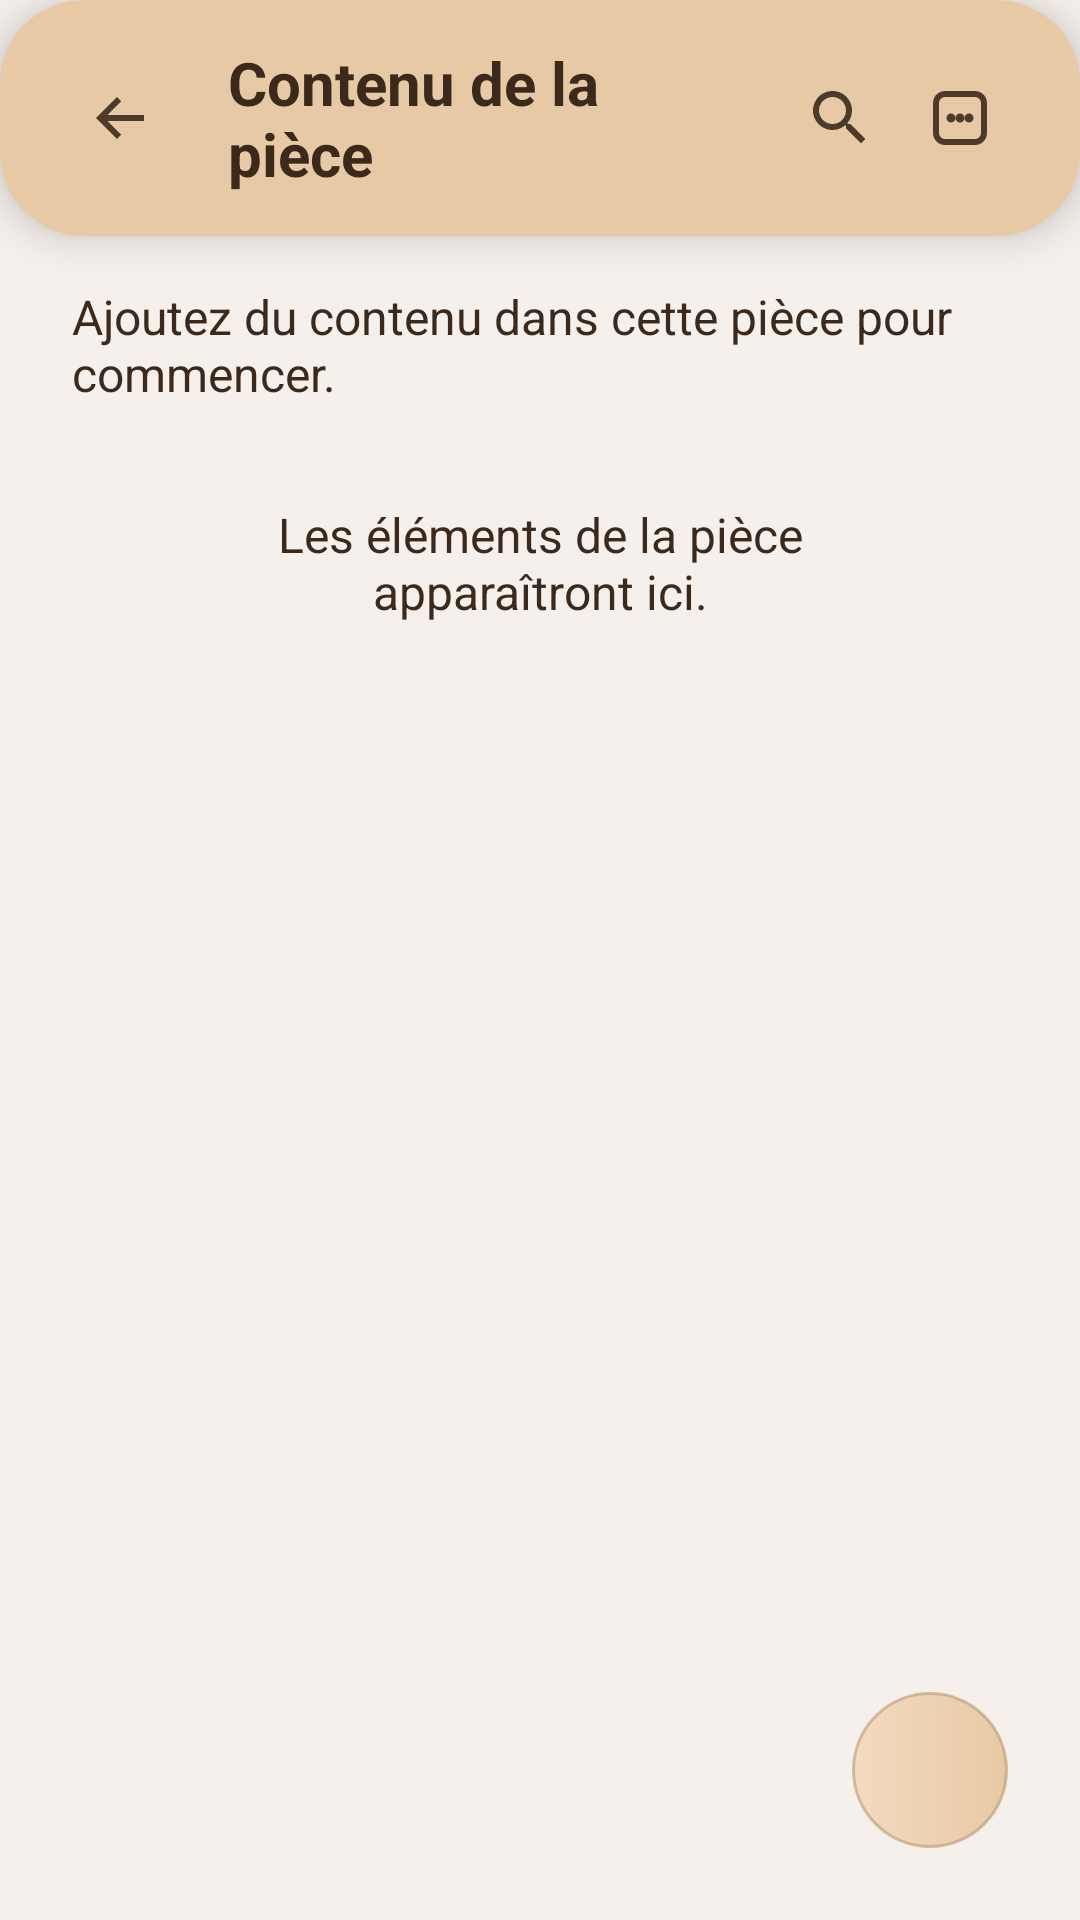

Layout XML and referenced resources for this Android screen:
<!-- AndroidManifest.xml: application theme Theme.New1 -->
<!-- res/layout/activity_room_content.xml -->
<?xml version="1.0" encoding="utf-8"?>
<FrameLayout xmlns:android="http://schemas.android.com/apk/res/android"
    android:layout_width="match_parent"
    android:layout_height="match_parent"
    android:background="@color/background_beige">

    <LinearLayout
        android:layout_width="match_parent"
        android:layout_height="match_parent"
        android:orientation="vertical">

        <LinearLayout
            android:layout_width="match_parent"
            android:layout_height="wrap_content"
            android:background="@drawable/bg_menu_banner"
            android:elevation="8dp"
            android:gravity="center_vertical"
            android:orientation="horizontal"
            android:paddingStart="20dp"
            android:paddingTop="14dp"
            android:paddingEnd="20dp"
            android:paddingBottom="14dp">

            <ImageView
                android:id="@+id/button_back"
                android:layout_width="40dp"
                android:layout_height="40dp"
                android:contentDescription="@string/content_description_back"
                android:padding="8dp"
                android:src="@drawable/ic_arrow_back"
                android:tint="@color/icon_brown" />

            <TextView
                android:id="@+id/text_room_title"
                android:layout_width="0dp"
                android:layout_height="wrap_content"
                android:layout_marginStart="16dp"
                android:layout_marginEnd="16dp"
                android:layout_weight="1"
                android:text="@string/room_content_title"
                android:textColor="@color/text_dark"
                android:textSize="20sp"
                android:textStyle="bold" />

            <ImageView
                android:id="@+id/button_search"
                android:layout_width="40dp"
                android:layout_height="40dp"
                android:contentDescription="@string/content_description_search"
                android:padding="8dp"
                android:src="@drawable/ic_search"
                android:tint="@color/icon_brown" />

            <ImageView
                android:id="@+id/button_move_selected"
                android:layout_width="40dp"
                android:layout_height="40dp"
                android:contentDescription="@string/content_description_move_selected"
                android:padding="8dp"
                android:src="@drawable/ic_move"
                android:tint="@color/icon_brown"
                android:visibility="gone" />

            <ImageView
                android:id="@+id/button_delete_selected"
                android:layout_width="40dp"
                android:layout_height="40dp"
                android:contentDescription="@string/content_description_delete_selected"
                android:padding="8dp"
                android:src="@drawable/ic_delete_outline"
                android:tint="@color/icon_brown"
                android:visibility="gone" />

            <ImageView
                android:id="@+id/button_multi_select"
                android:layout_width="40dp"
                android:layout_height="40dp"
                android:contentDescription="@string/content_description_multi_select"
                android:padding="8dp"
                android:src="@drawable/ic_multi_select"
                android:tint="@color/icon_brown" />
        </LinearLayout>

        <LinearLayout
            android:layout_width="match_parent"
            android:layout_height="0dp"
            android:layout_weight="1"
            android:orientation="vertical"
            android:paddingStart="24dp"
            android:paddingTop="16dp"
            android:paddingEnd="24dp"
            android:paddingBottom="24dp">

            <TextView
                android:id="@+id/text_room_subtitle"
                android:layout_width="match_parent"
                android:layout_height="wrap_content"
                android:text="@string/room_content_placeholder"
                android:textColor="@color/text_dark"
                android:textSize="16sp" />

            <View
                android:layout_width="match_parent"
                android:layout_height="8dp" />

            <TextView
                android:id="@+id/text_room_placeholder"
                android:layout_width="match_parent"
                android:layout_height="wrap_content"
                android:gravity="center"
                android:padding="24dp"
                android:text="@string/room_content_empty_state"
                android:textColor="@color/text_dark"
                android:textSize="16sp" />

            <androidx.recyclerview.widget.RecyclerView
                android:id="@+id/list_room_content"
                android:layout_width="match_parent"
                android:layout_height="0dp"
                android:layout_marginTop="8dp"
                android:layout_weight="1"
                android:clipToPadding="false"
                android:scrollbars="vertical"
                android:paddingBottom="@dimen/room_content_list_bottom_padding"
                android:visibility="gone" />
        </LinearLayout>
    </LinearLayout>

    <FrameLayout
        android:layout_width="wrap_content"
        android:layout_height="wrap_content"
        android:layout_gravity="bottom|end"
        android:layout_margin="24dp">

        <FrameLayout
            android:id="@+id/button_add_room_content"
            android:layout_width="52dp"
            android:layout_height="52dp"
            android:background="@drawable/bg_add_establishment"
            android:clickable="true"
            android:contentDescription="@string/content_description_add_room_content"
            android:focusable="true"
            android:foreground="?android:attr/selectableItemBackgroundBorderless"
            android:padding="12dp">

            <ImageView
                android:layout_width="match_parent"
                android:layout_height="match_parent"
                android:scaleType="centerInside"
                android:src="@drawable/ic_add"
                android:tint="@color/icon_brown" />
        </FrameLayout>
    </FrameLayout>
</FrameLayout>
<!-- resources referenced by this layout -->
<resources>
  <color name="background_beige">#F5F0EB</color>
  <color name="icon_brown">#4C3A2A</color>
  <color name="text_dark">#3B2A1C</color>
  <dimen name="room_content_list_bottom_padding">96dp</dimen>
  <!-- drawable bg_add_establishment (drawable) -->
  <?xml version="1.0" encoding="utf-8"?>
  <shape xmlns:android="http://schemas.android.com/apk/res/android"
      android:shape="oval">
      <gradient
          android:angle="0"
          android:endColor="@color/banner_beige"
          android:startColor="@color/banner_beige_light" />
      <size
          android:width="52dp"
          android:height="52dp" />
      <stroke
          android:width="1dp"
          android:color="@color/banner_outline" />
  </shape>
  <!-- drawable bg_menu_banner (drawable) -->
  <?xml version="1.0" encoding="utf-8"?>
  <shape xmlns:android="http://schemas.android.com/apk/res/android"
      android:shape="rectangle">
      <solid android:color="@color/banner_beige" />
      <corners android:radius="28dp" />
  </shape>
  <!-- drawable ic_arrow_back (drawable) -->
  <vector xmlns:android="http://schemas.android.com/apk/res/android"
      android:width="24dp"
      android:height="24dp"
      android:viewportWidth="24"
      android:viewportHeight="24">
      <path
          android:fillColor="@color/icon_brown"
          android:pathData="M20,11H7.83l4.58,-4.59L11,5l-7,7 7,7 1.41,-1.41L7.83,13H20v-2z" />
  </vector>
  <!-- drawable ic_move (drawable) -->
  <?xml version="1.0" encoding="utf-8"?>
  <vector xmlns:android="http://schemas.android.com/apk/res/android"
      android:width="24dp"
      android:height="24dp"
      android:viewportWidth="24"
      android:viewportHeight="24">
      <path
          android:fillColor="@android:color/white"
          android:pathData="M20,5h-8l-2,-2H4c-1.1,0 -2,0.9 -2,2v14c0,1.1 0.9,2 2,2h16c1.1,0 2,-0.9 2,-2V7c0,-1.1 -0.9,-2 -2,-2zM20,19H4V5h5.17L11.17,7H20v12zM12,12H8v2h4v3l4,-4 -4,-4v3z" />
  </vector>
  <!-- drawable ic_search (drawable) -->
  <?xml version="1.0" encoding="utf-8"?>
  <vector xmlns:android="http://schemas.android.com/apk/res/android"
      android:width="24dp"
      android:height="24dp"
      android:viewportWidth="24"
      android:viewportHeight="24">
      <path
          android:fillColor="@color/icon_brown"
          android:pathData="M15.5,14h-0.79l-0.28,-0.27C15.41,12.59 16,11.11 16,9.5 16,5.91 13.09,3 9.5,3 5.91,3 3,5.91 3,9.5 3,13.09 5.91,16 9.5,16c1.61,0 3.09,-0.59 4.23,-1.57l0.27,0.28v0.79l5,4.99L20.49,19l-4.99,-5zM9.5,14C7.01,14 5,11.99 5,9.5 5,7.01 7.01,5 9.5,5 11.99,5 14,7.01 14,9.5 14,11.99 11.99,14 9.5,14z" />
  </vector>
  <string name="content_description_add_room_content">Ajouter un contenu pour la pièce</string>
  <string name="content_description_back">Retour</string>
  <string name="content_description_delete_selected">Supprimer la sélection</string>
  <string name="content_description_move_selected">Déplacer la sélection</string>
  <string name="content_description_multi_select">Sélection multiple</string>
  <string name="content_description_search">Rechercher</string>
  <string name="room_content_empty_state">Les éléments de la pièce apparaîtront ici.</string>
  <string name="room_content_placeholder">Ajoutez du contenu dans cette pièce pour commencer.</string>
  <string name="room_content_title">Contenu de la pièce</string>
  <style name="Theme.New1" parent="Theme.MaterialComponents.DayNight.DarkActionBar">
          <item name="colorPrimary">@color/purple_500</item>
          <item name="colorPrimaryVariant">@color/purple_700</item>
          <item name="colorOnPrimary">@android:color/white</item>
          <item name="colorSecondary">@color/teal_200</item>
      </style>
  <color name="banner_beige">#E7C9A5</color>
  <color name="banner_beige_light">#F3DBC0</color>
  <color name="banner_outline">#80B08A60</color>
  <color name="purple_500">#6200EE</color>
  <color name="purple_700">#3700B3</color>
  <color name="teal_200">#03DAC5</color>
</resources>
